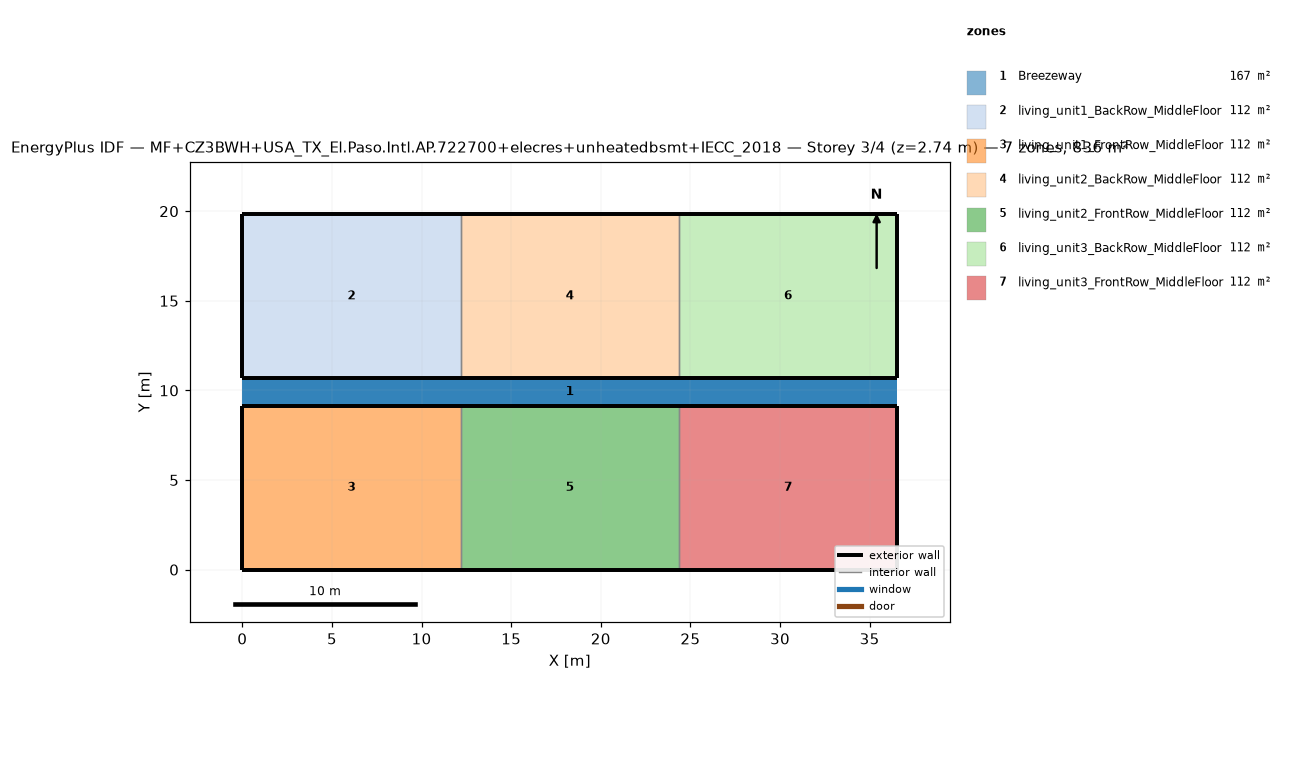
=== STOREY PLAN SPEC (per zone: floor XY polygon, exterior-wall plan segments, windows/doors) ===
zone 1: Breezeway  (167.0 m²)
  floor: (36.54, 9.16) (0.00, 9.16) (0.00, 10.68) (36.54, 10.68)
  floor: (36.54, 9.16) (0.00, 9.16) (0.00, 10.68) (36.54, 10.68)
  floor: (36.54, 9.16) (0.00, 9.16) (0.00, 10.68) (36.54, 10.68)
zone 2: living_unit1_BackRow_MiddleFloor  (111.5 m²)
  floor: (12.18, 10.68) (0.00, 10.68) (0.00, 19.84) (12.18, 19.84)
  exterior wall: (0.00, 10.68) – (12.18, 10.68)  [12.2 m]
  exterior wall: (12.18, 19.84) – (0.00, 19.84)  [12.2 m]
  exterior wall: (0.00, 19.84) – (0.00, 10.68)  [9.2 m]
  interior walls: 1
zone 3: living_unit1_FrontRow_MiddleFloor  (111.5 m²)
  floor: (12.18, 0.00) (0.00, 0.00) (0.00, 9.16) (12.18, 9.16)
  exterior wall: (0.00, 0.00) – (12.18, 0.00)  [12.2 m]
  exterior wall: (12.18, 9.16) – (0.00, 9.16)  [12.2 m]
  exterior wall: (0.00, 9.16) – (0.00, 0.00)  [9.2 m]
  interior walls: 1
zone 4: living_unit2_BackRow_MiddleFloor  (111.5 m²)
  floor: (24.36, 10.68) (12.18, 10.68) (12.18, 19.84) (24.36, 19.84)
  exterior wall: (12.18, 10.68) – (24.36, 10.68)  [12.2 m]
  exterior wall: (24.36, 19.84) – (12.18, 19.84)  [12.2 m]
  interior walls: 2
zone 5: living_unit2_FrontRow_MiddleFloor  (111.5 m²)
  floor: (24.36, 0.00) (12.18, 0.00) (12.18, 9.16) (24.36, 9.16)
  exterior wall: (12.18, 0.00) – (24.36, 0.00)  [12.2 m]
  exterior wall: (24.36, 9.16) – (12.18, 9.16)  [12.2 m]
  interior walls: 2
zone 6: living_unit3_BackRow_MiddleFloor  (111.5 m²)
  floor: (36.54, 10.68) (24.36, 10.68) (24.36, 19.84) (36.54, 19.84)
  exterior wall: (24.36, 10.68) – (36.54, 10.68)  [12.2 m]
  exterior wall: (36.54, 10.68) – (36.54, 19.84)  [9.2 m]
  exterior wall: (36.54, 19.84) – (24.36, 19.84)  [12.2 m]
  interior walls: 1
zone 7: living_unit3_FrontRow_MiddleFloor  (111.5 m²)
  floor: (36.54, 0.00) (24.36, 0.00) (24.36, 9.16) (36.54, 9.16)
  exterior wall: (24.36, 0.00) – (36.54, 0.00)  [12.2 m]
  exterior wall: (36.54, 0.00) – (36.54, 9.16)  [9.2 m]
  exterior wall: (36.54, 9.16) – (24.36, 9.16)  [12.2 m]
  interior walls: 1

=== DERIVED (storey summary) ===
Building: MF+CZ3BWH+USA_TX_El.Paso.Intl.AP.722700+elecres+unheatedbsmt+IECC_2018
Storey: 3 of 4  (floor level z = 2.74 m)
Storey gross floor area: 836.2 m²
Zones on this storey: 7
  - Breezeway: floor 167.0 m²
  - living_unit1_BackRow_MiddleFloor: floor 111.5 m²; exterior wall 33.5 m (86.9 m²); WWR 0.0%
  - living_unit1_FrontRow_MiddleFloor: floor 111.5 m²; exterior wall 33.5 m (86.9 m²); WWR 0.0%
  - living_unit2_BackRow_MiddleFloor: floor 111.5 m²; exterior wall 24.4 m (63.1 m²); WWR 0.0%
  - living_unit2_FrontRow_MiddleFloor: floor 111.5 m²; exterior wall 24.4 m (63.1 m²); WWR 0.0%
  - living_unit3_BackRow_MiddleFloor: floor 111.5 m²; exterior wall 33.5 m (86.9 m²); WWR 0.0%
  - living_unit3_FrontRow_MiddleFloor: floor 111.5 m²; exterior wall 33.5 m (86.9 m²); WWR 0.0%
Zone adjacency (shared interzone walls):
  - living_unit1_BackRow_MiddleFloor ↔ living_unit2_BackRow_MiddleFloor
  - living_unit1_FrontRow_MiddleFloor ↔ living_unit2_FrontRow_MiddleFloor
  - living_unit2_BackRow_MiddleFloor ↔ living_unit3_BackRow_MiddleFloor
  - living_unit2_FrontRow_MiddleFloor ↔ living_unit3_FrontRow_MiddleFloor